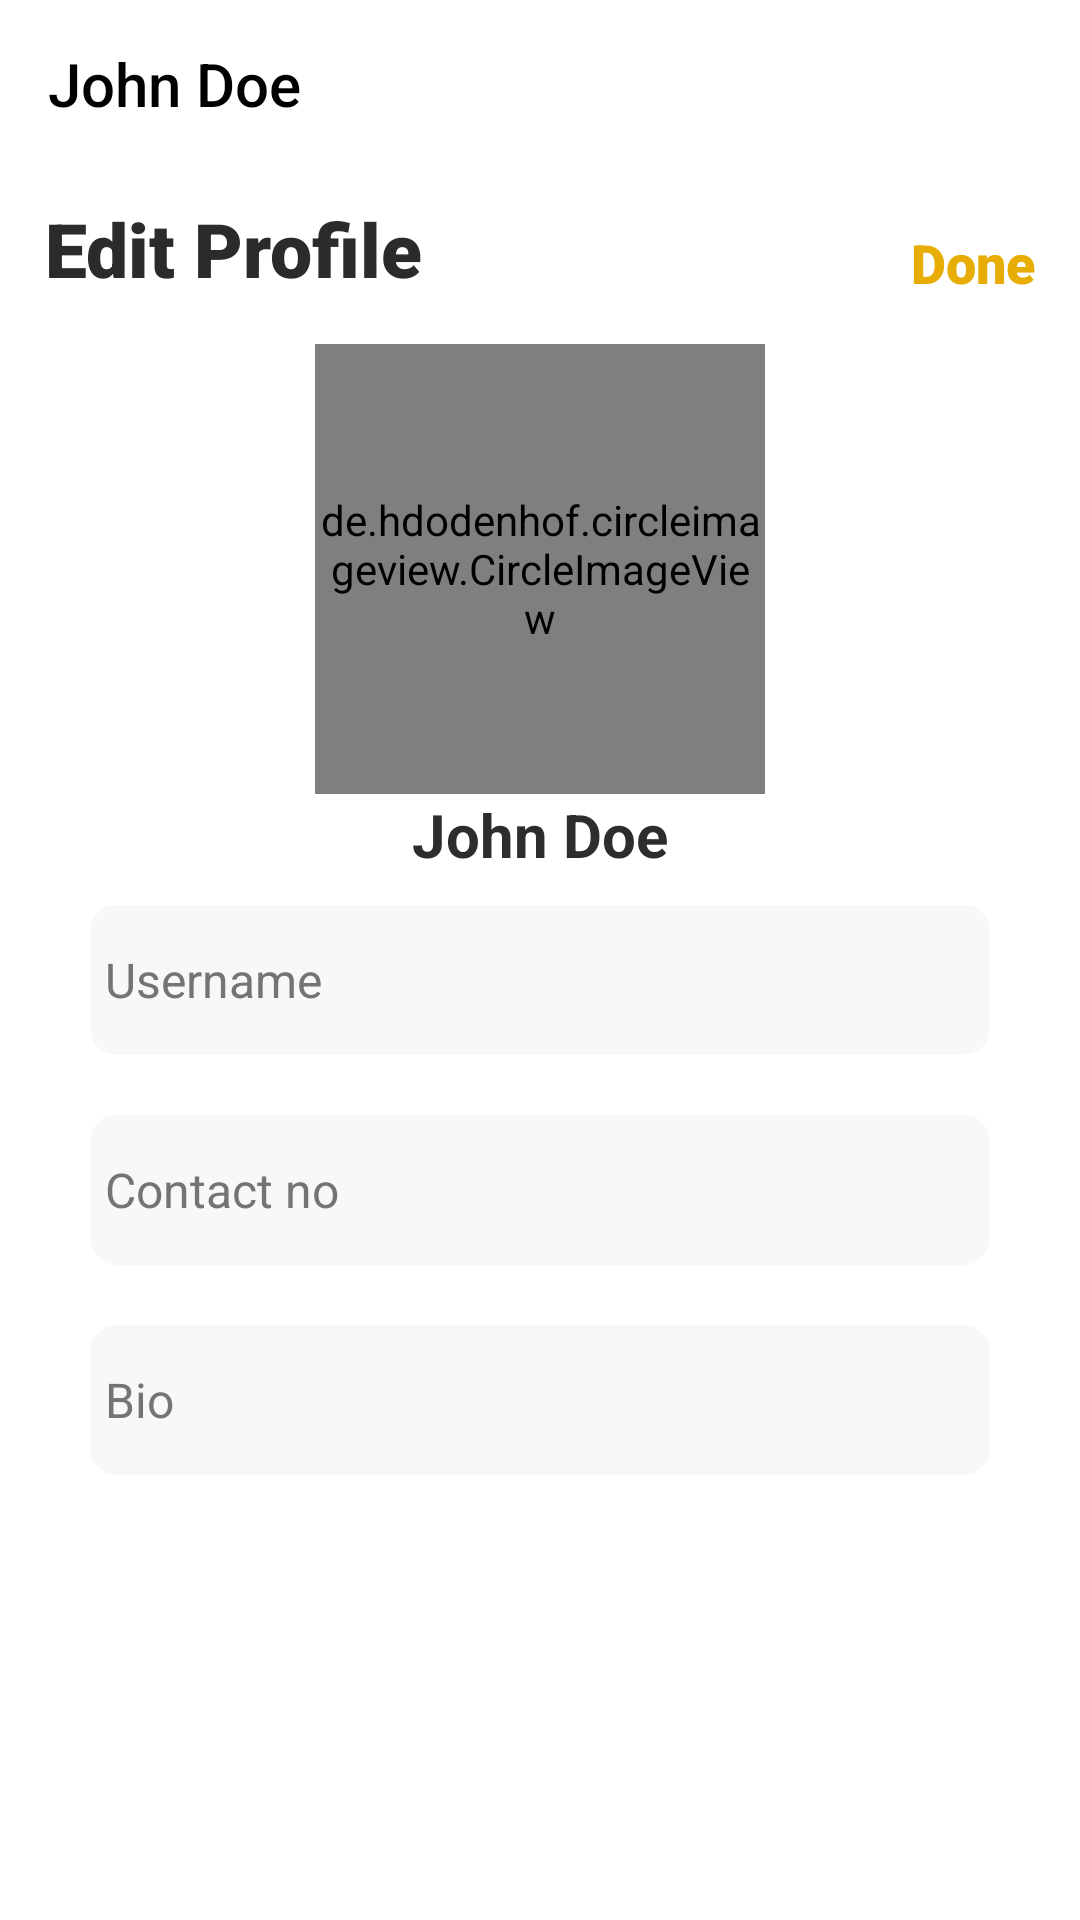

The Android layout XML behind this screen, and the referenced resources:
<!-- AndroidManifest.xml: application theme Theme.ConnectMe -->
<!-- res/layout/activity_edit_profile.xml -->
<?xml version="1.0" encoding="utf-8"?>
<LinearLayout xmlns:android="http://schemas.android.com/apk/res/android"
    xmlns:app="http://schemas.android.com/apk/res-auto"
    xmlns:tools="http://schemas.android.com/tools"
    android:id="@+id/main"
    android:layout_width="match_parent"
    android:layout_height="match_parent"
    android:orientation="vertical"
    tools:context=".EditProfile"
    android:background="#ffffff"
    android:layout_marginTop="0dp">
    <androidx.appcompat.widget.Toolbar
        android:id="@+id/toolbar"
        android:layout_width="match_parent"
        android:layout_height="?attr/actionBarSize"
        android:background="#ffffff"
        app:navigationIcon="@drawable/arrowback"
        app:title="John Doe"
        app:titleTextColor="#000000" />

    <LinearLayout
        android:layout_width="match_parent"
        android:layout_height="wrap_content"
        android:orientation="horizontal"
        android:layout_marginTop="10dp"
        tools:ignore="UselessParent">

        <TextView
            android:layout_width="wrap_content"
            android:layout_height="wrap_content"
            android:text="Edit Profile"
            android:fontFamily="sans-serif-black"
            android:textStyle="bold"
            android:textSize="25sp"
            android:textColor="#2b2b2b"
            android:paddingStart="15dp"
            tools:ignore="HardcodedText,RtlSymmetry" />
        <LinearLayout
            android:layout_width="match_parent"
            android:layout_height="wrap_content"
            android:orientation="vertical"
            android:paddingStart="15dp"
            android:layout_gravity="bottom"
            android:paddingEnd="15dp">
            <TextView
                android:id="@+id/save"
                android:layout_width="wrap_content"
                android:layout_height="wrap_content"
                android:text="Done"
                android:fontFamily="sans-serif-black"
                android:textStyle="bold"
                android:textColor="#E8AD05"
                android:textSize="18sp"
                android:layout_gravity="end" />
        </LinearLayout>


    </LinearLayout>

    <LinearLayout
        android:layout_width="match_parent"
        android:layout_height="wrap_content"
        android:orientation="vertical"
        android:paddingStart="20dp"
        android:paddingEnd="20dp"
        tools:ignore="UseCompoundDrawables">
        <de.hdodenhof.circleimageview.CircleImageView
            android:id="@+id/prfpic"
            android:layout_width="150dp"
            android:layout_height="150dp"
            android:src="@drawable/prf"
            android:layout_marginTop="15dp"
            android:layout_gravity="center"
            tools:ignore="ContentDescription" />
        <TextView
            android:layout_width="wrap_content"
            android:layout_height="wrap_content"
            android:id="@+id/nametit"
            android:text="John Doe"
            android:fontFamily="sans-serif"
            android:textStyle="bold"
            android:textSize="20sp"
            android:textColor="#2d2d2d"
            android:layout_gravity="center"
            tools:ignore="HardcodedText" />

        <EditText
            android:id="@+id/usrname"
            android:layout_width="match_parent"
            android:layout_height="wrap_content"
            android:inputType="text"
            android:textSize="16sp"
            android:textColor="#2b2b2b"
            android:fontFamily="sans-serif"
            android:minHeight="50dp"
            android:maxLength="50"
            android:layout_margin="10dp"
            android:backgroundTint="#f8f8f8"
            android:background="@drawable/textinp"
            android:hint="Username"
            android:textColorHint="#757474"
            tools:ignore="Autofill,HardcodedText" />
        <EditText
            android:id="@+id/contact"
            android:layout_width="match_parent"
            android:layout_height="wrap_content"
            android:inputType="phone"
            android:textSize="16sp"
            android:textColor="#2b2b2b"
            android:fontFamily="sans-serif"
            android:minHeight="50dp"
            android:maxLength="50"
            android:layout_margin="10dp"
            android:backgroundTint="#f8f8f8"
            android:background="@drawable/textinp"
            android:hint="Contact no"
            android:textColorHint="#757474"
            tools:ignore="Autofill,HardcodedText" />
        <EditText
            android:id="@+id/bio"
            android:layout_width="match_parent"
            android:layout_height="wrap_content"
            android:inputType="text"
            android:textSize="16sp"
            android:textColor="#2b2b2b"
            android:fontFamily="sans-serif"
            android:minHeight="50dp"
            android:maxLength="50"
            android:layout_margin="10dp"
            android:backgroundTint="#f8f8f8"
            android:background="@drawable/textinp"
            android:hint="Bio"
            android:textColorHint="#757474"
            tools:ignore="Autofill,HardcodedText" />
    </LinearLayout>
</LinearLayout>
<!-- resources referenced by this layout -->
<resources>
  <!-- drawable prf: png bitmap (drawable, 31857 bytes) -->
  <!-- drawable textinp (drawable) -->
  <?xml version="1.0" encoding="utf-8"?>
  <shape xmlns:android="http://schemas.android.com/apk/res/android"
      android:shape="rectangle">
  
      
      <solid android:color="#f8f8f8"/>
  
      
      <corners android:radius="8dp"/>
  
      
      <stroke
          android:width="2dp"
          android:color="#CCCCCC"/>
      <padding android:left="5dp"/>
  </shape>
  <style name="Theme.ConnectMe" parent="Base.Theme.ConnectMe" />
  <style name="Base.Theme.ConnectMe" parent="Theme.AppCompat.Light.NoActionBar">
  
      </style>
</resources>
